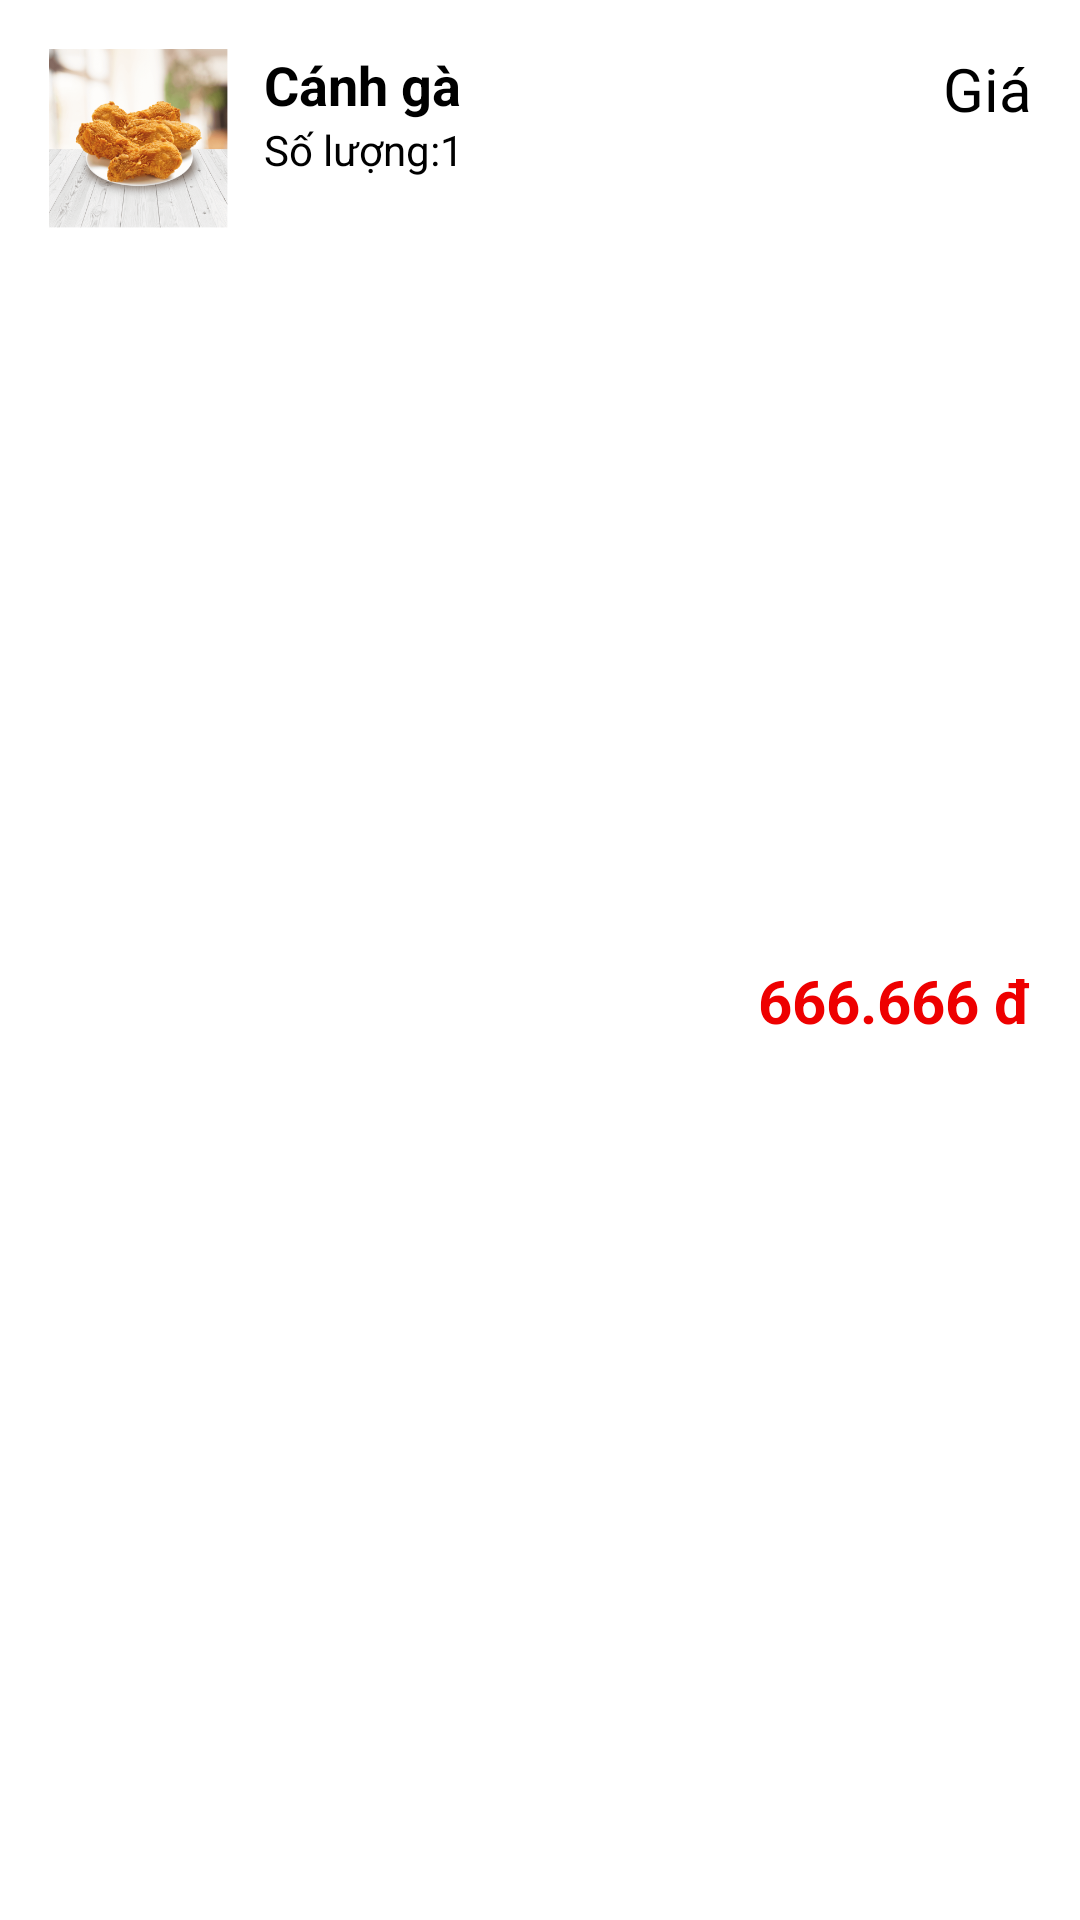

Reconstruct the res/layout file that produces this screen, plus the resources it refers to.
<!-- AndroidManifest.xml: application theme Theme.RestaurantManagementApp -->
<!-- res/layout/order_detail.xml -->
<?xml version="1.0" encoding="utf-8"?>
<androidx.constraintlayout.widget.ConstraintLayout xmlns:android="http://schemas.android.com/apk/res/android"
    xmlns:app="http://schemas.android.com/apk/res-auto"
    xmlns:tools="http://schemas.android.com/tools"
    android:layout_width="match_parent"
    android:layout_height="wrap_content"
    android:background="@color/white"
    android:padding="16dp">

    <ImageView
        android:id="@+id/imgFood"
        android:layout_width="60dp"
        android:layout_height="60dp"
        android:src="@mipmap/canhga"
        app:layout_constraintStart_toStartOf="parent"
        app:layout_constraintTop_toTopOf="parent" />

    <TextView
        android:id="@+id/tvName"
        android:layout_width="0dp"
        android:layout_height="wrap_content"
        android:text="Cánh gà"
        android:textSize="18sp"
        android:textStyle="bold"
        android:textColor="@android:color/black"
        android:layout_marginStart="12dp"
        android:layout_marginEnd="8dp"
        app:layout_constraintStart_toEndOf="@id/imgFood"
        app:layout_constraintTop_toTopOf="@id/imgFood"
        app:layout_constraintEnd_toStartOf="@id/tvPrice" />

    <TextView
        android:id="@+id/tvQuantity"
        android:layout_width="wrap_content"
        android:layout_height="wrap_content"
        android:text="Số lượng:"
        android:textSize="14sp"
        android:textColor="@android:color/black"
        app:layout_constraintStart_toStartOf="@id/tvName"
        app:layout_constraintTop_toBottomOf="@id/tvName" />

    <TextView
        android:id="@+id/itemQuantity"
        android:layout_width="wrap_content"
        android:layout_height="wrap_content"
        android:text="1"
        android:textSize="14sp"
        android:textColor="@android:color/black"
        app:layout_constraintStart_toEndOf="@id/tvQuantity"
        app:layout_constraintTop_toBottomOf="@id/tvName" />


    <TextView
        android:id="@+id/tvprice"
        android:layout_width="wrap_content"
        android:layout_height="wrap_content"
        android:text="Giá"
        android:textSize="20sp"
        android:textColor="@android:color/black"
        app:layout_constraintEnd_toEndOf="parent"
        app:layout_constraintTop_toTopOf="@id/imgFood" />

    <TextView
        android:id="@+id/tvPrice"
        android:layout_width="wrap_content"
        android:layout_height="wrap_content"
        android:text="666.666 đ"
        android:textSize="20sp"
        android:textStyle="bold"
        android:textColor="@color/red"
        app:layout_constraintEnd_toEndOf="parent"
        app:layout_constraintTop_toBottomOf="@id/tvprice"
        app:layout_constraintBottom_toBottomOf="parent" />

</androidx.constraintlayout.widget.ConstraintLayout>
<!-- resources referenced by this layout -->
<resources>
  <color name="red">#EE0000</color>
  <color name="white">#FFFFFFFF</color>
  <!-- mipmap canhga: webp bitmap (mipmap-hdpi, 29004 bytes) -->
  <style name="Theme.RestaurantManagementApp" parent="Base.Theme.RestaurantManagementApp" />
  <style name="Base.Theme.RestaurantManagementApp" parent="Theme.Material3.DayNight.NoActionBar">
          
          
      </style>
</resources>
